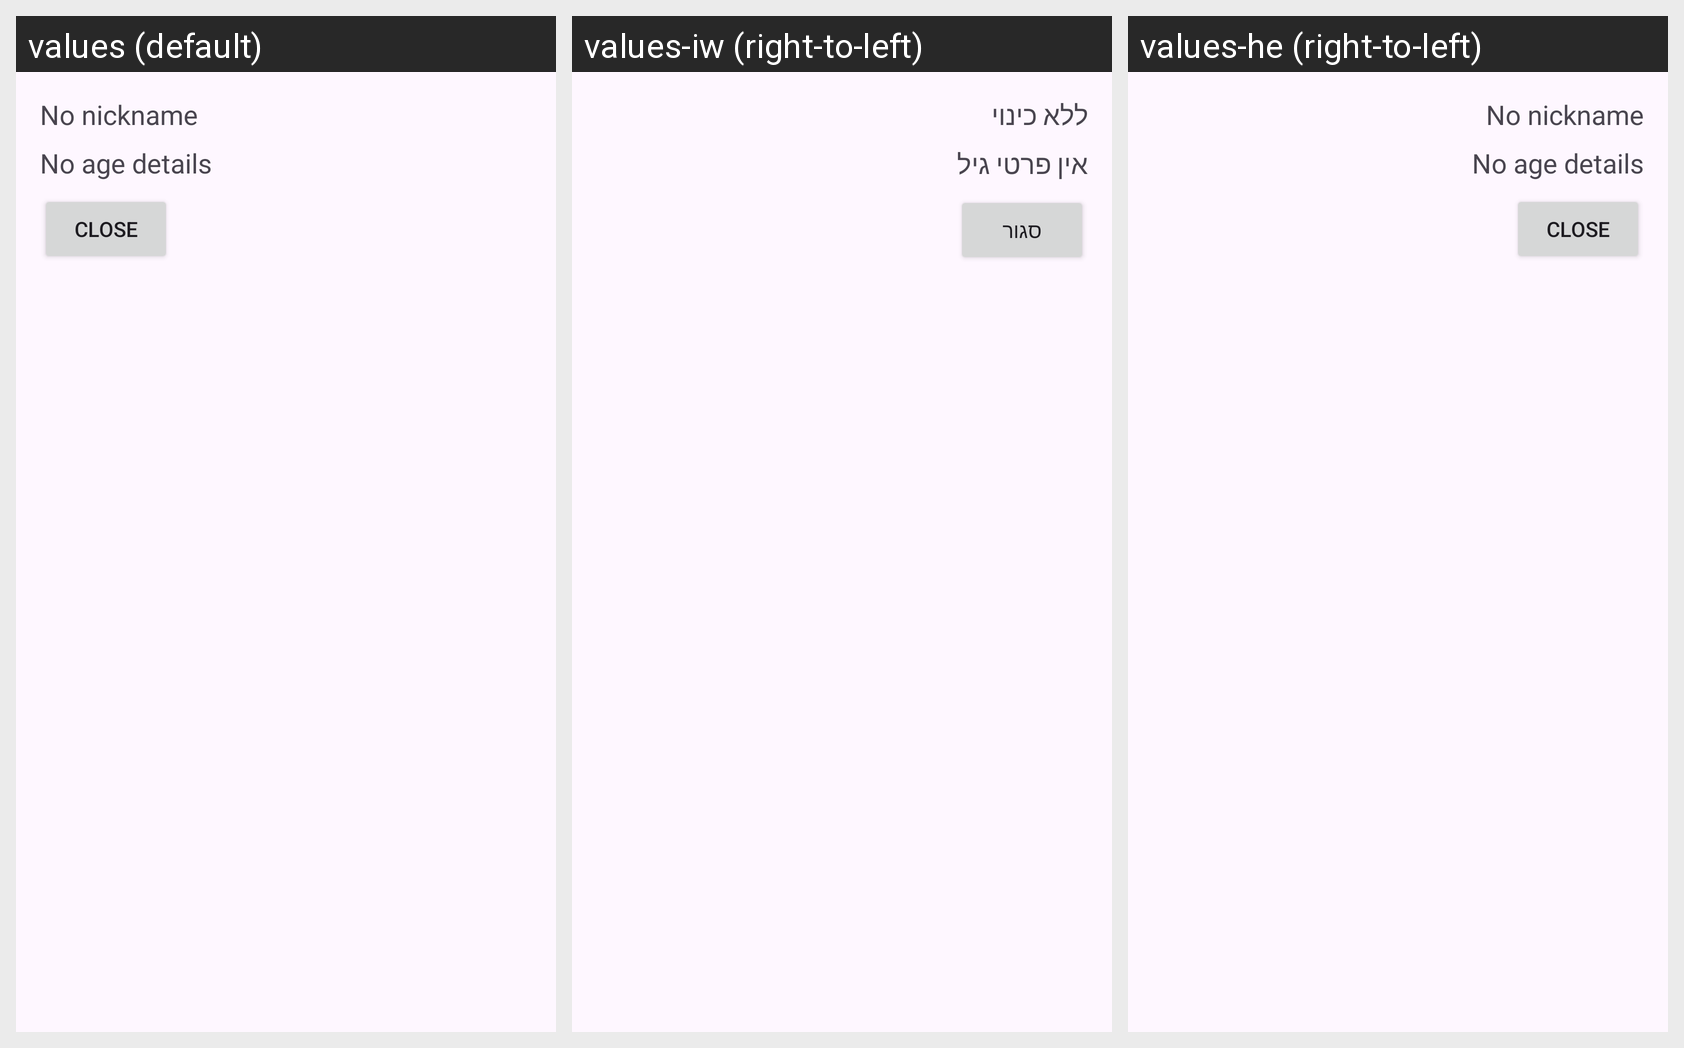

Locale-by-locale string values for the Android screen shown in this grid:
Android screen res/layout/dialog_user_details.xml rendered under 3 locales, left to right: values (default), values-iw (right-to-left), values-he (right-to-left). Device: Nexus 5 (rendered at 1080×1920; each locale shown at half size, 540×960, under a caption strip naming it); theme Theme.PlayShare.
Strings drawn on this screen, with the default value and each locale's value (text and hints the layout hard-codes, and strings that could not be matched under every locale, appear in the picture but are not listed):

user_dialog_no_nickname
  values: No nickname
  values-iw: ללא כינוי
  values-he: No nickname  [not translated; the default value is used]

no_age_details
  values: No age details
  values-iw: אין פרטי גיל
  values-he: No age details  [not translated; the default value is used]

close
  values: Close
  values-iw: סגור
  values-he: Close  [not translated; the default value is used]
